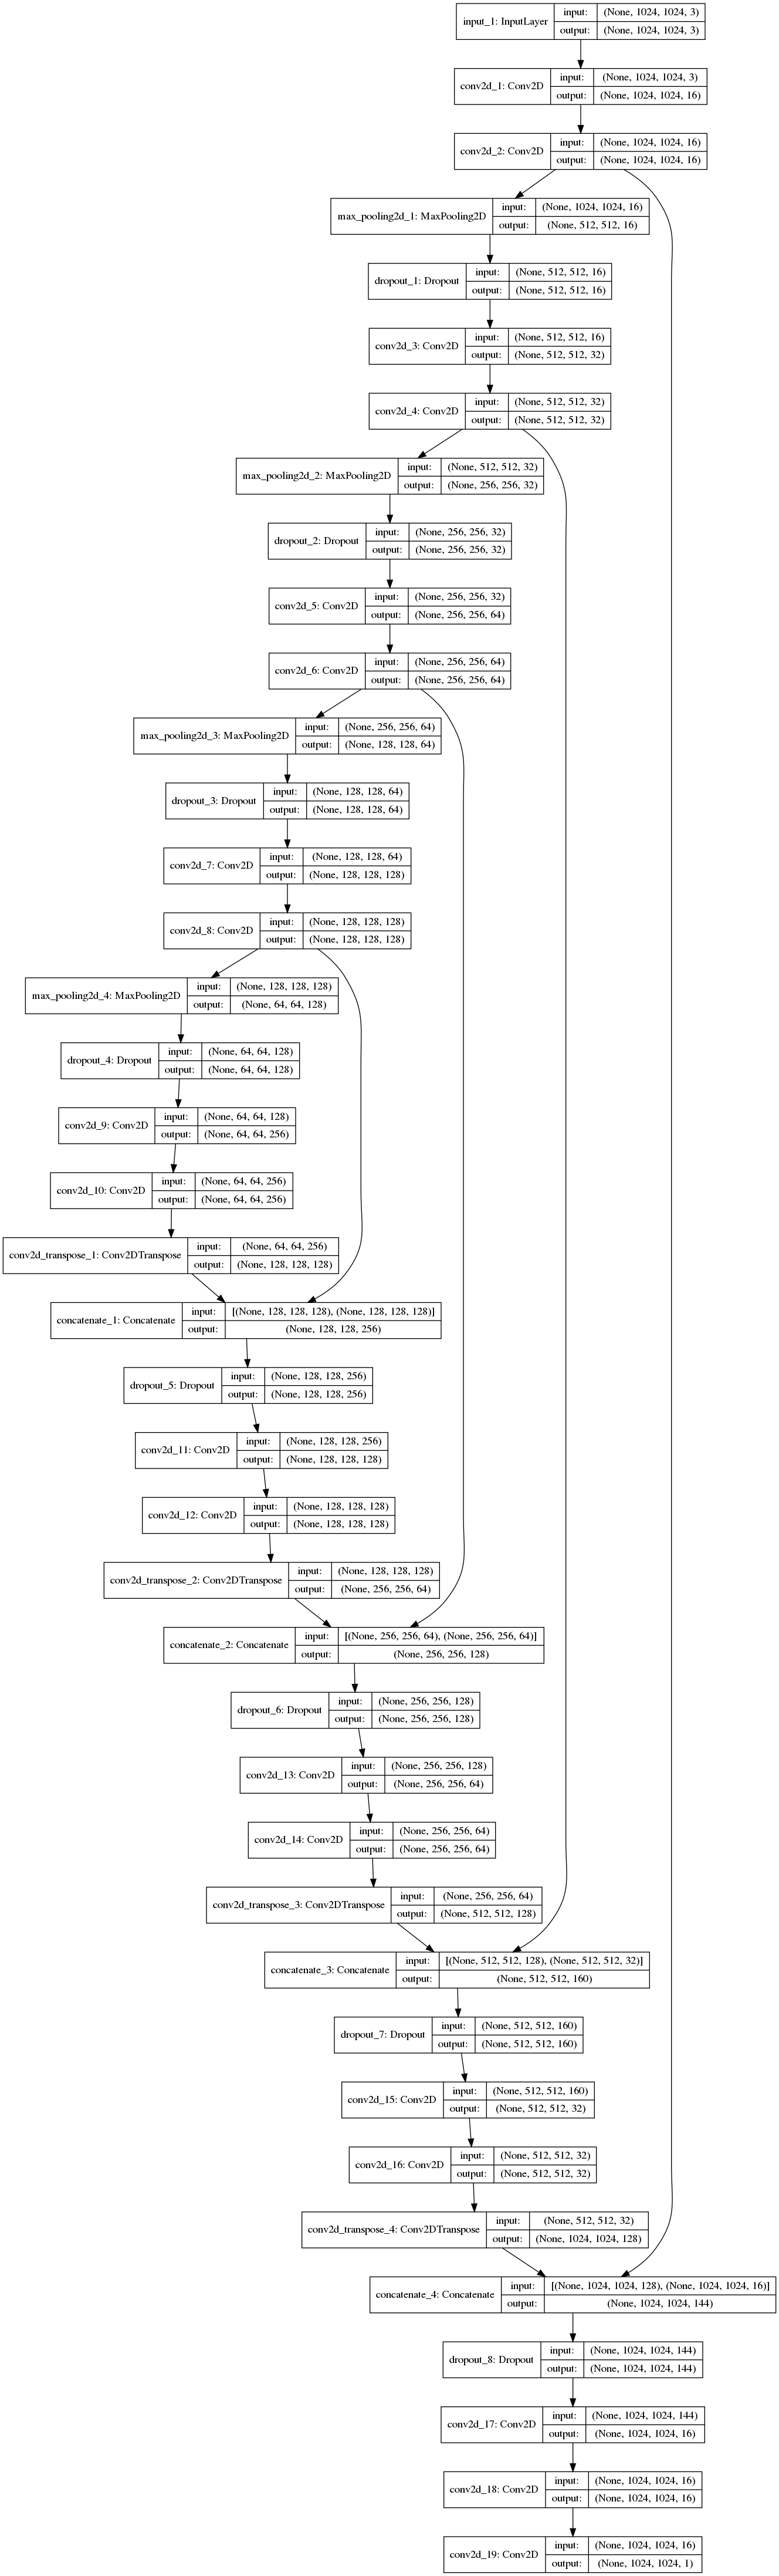

Generate this figure with Python:
import numpy as np
np.random.seed(42)

import os
import cv2
import pandas as pd
from generator import generator
import matplotlib.pyplot as plt
from keras.optimizers import Adam
from keras.utils import plot_model
from keras.models import load_model, Model
from keras.callbacks import TensorBoard, ModelCheckpoint
from keras.layers import BatchNormalization, Dropout, Concatenate
from keras.layers import Conv2D, MaxPool2D, Input, Conv2DTranspose, Add

def get_epoch_len(lbl, polygon_path):
    df = pd.read_csv(polygon_path)
    df = df[df['ClassType'] == lbl]
    return len(df)

class network:
    def __init__(self, model_path = None, input_shape = 1024):

        self.input_shape = (input_shape, input_shape, 3)

        if model_path == None:
            self.model = self.create_model()
        else:
            self.model = load_model(model_path)

    def create_model(self):

        input = Input(shape = self.input_shape)
        filters = 16
        #encoder
        conv_1 = Conv2D(filters, (3, 3), padding = 'same', activation = 'relu')(input)
        conv_2 = Conv2D(filters, (3, 3), padding = 'same', activation = 'relu')(conv_1)
        pool_1 = MaxPool2D((2, 2))(conv_2)
        drop_1 = Dropout(0.5)(pool_1)

        conv_3 = Conv2D(filters * 2, (3, 3), padding = 'same', activation = 'relu')(drop_1)
        conv_4 = Conv2D(filters * 2, (3, 3), padding = 'same', activation = 'relu')(conv_3)
        pool_2 = MaxPool2D((2, 2))(conv_4)
        drop_2 = Dropout(0.5)(pool_2)

        conv_5 = Conv2D(filters * 4, (3, 3), padding = 'same', activation = 'relu')(drop_2)
        conv_6 = Conv2D(filters * 4, (3, 3), padding = 'same', activation = 'relu')(conv_5)
        pool_3 = MaxPool2D((2, 2))(conv_6)
        drop_3 = Dropout(0.5)(pool_3)

        conv_7 = Conv2D(filters * 8, (3, 3), padding = 'same', activation = 'relu')(drop_3)
        conv_8 = Conv2D(filters * 8, (3, 3), padding = 'same', activation = 'relu')(conv_7)
        pool_4 = MaxPool2D((2, 2))(conv_8)
        drop_4 = Dropout(0.5)(pool_4)

        #bridge
        conv_b1 = Conv2D(filters * 16, (3, 3), padding = 'same', activation = 'relu')(drop_4)
        conv_b2 = Conv2D(filters * 16, (3, 3), padding = 'same', activation = 'relu')(conv_b1)

        #decoder
        upsm_1 = Conv2DTranspose(filters * 8, (3, 3), strides = (2, 2), padding = 'same')(conv_b2)
        concat_3 = Concatenate()([upsm_1, conv_8])
        drop_5 = Dropout(0.5)(concat_3)
        conv_9 = Conv2D(filters * 8, (3, 3), padding = 'same', activation = 'relu')(drop_5)
        conv_10 = Conv2D(filters * 8, (3, 3), padding = 'same', activation = 'relu')(conv_9)

        upsm_2 = Conv2DTranspose(filters * 4, (3, 3), strides = (2, 2), padding = 'same')(conv_10)
        concat_4 = Concatenate()([upsm_2, conv_6])
        drop_6 = Dropout(0.5)(concat_4)
        conv_11 = Conv2D(filters * 4, (3, 3), padding = 'same', activation = 'relu')(drop_6)
        conv_12 = Conv2D(filters * 4, (3, 3), padding = 'same', activation = 'relu')(conv_11)

        upsm_3 = Conv2DTranspose(filters * 8, (3, 3), strides = (2, 2), padding = 'same')(conv_12)
        concat_5 = Concatenate()([upsm_3, conv_4])
        drop_7 = Dropout(0.5)(concat_5)
        conv_13 = Conv2D(filters * 2, (3, 3), padding = 'same', activation = 'relu')(drop_7)
        conv_14 = Conv2D(filters * 2, (3, 3), padding = 'same', activation = 'relu')(conv_13)

        upsm_4 = Conv2DTranspose(filters * 8, (3, 3), strides = (2, 2), padding = 'same')(conv_14)
        concat_6 = Concatenate()([upsm_4, conv_2])
        drop_8 = Dropout(0.5)(concat_6)
        conv_15 = Conv2D(filters * 1, (3, 3), padding = 'same', activation = 'relu')(drop_8)
        conv_16 = Conv2D(filters * 1, (3, 3), padding = 'same', activation = 'relu')(conv_15)
        output = Conv2D(1, (1, 1), padding = 'same', activation = 'sigmoid')(conv_16)

        net = Model(input, output)
        net.summary()
        plot_model(net, 'model.png', show_shapes = True)

        return net

    def train(self, train_path, polygon_path, scaler_path, epochs, bs, lr, callback_dir, log_dir, lbl):

        train_gen = generator(lbl, img_path = train_path, polygon_path = polygon_path, scaler_path = scaler_path, bs = int(bs), input_shape = self.input_shape)

        self.model.compile(loss = 'binary_crossentropy', optimizer = Adam(lr = lr, decay = lr // epochs), metrics = ['mae'])
        #self.model.compile(loss = 'mae', optimizer = 'adadelta', metrics = ['mse'])
        #self.model.compile(loss = 'mae', optimizer = RAdam(), metrics = ['mse'])

        filepath = callback_dir + os.path.sep + "weights-improvement-{epoch:02d}-{loss:.2f}.hdf5"

        callbacks = [
        ModelCheckpoint(filepath, monitor = 'loss', verbose = 1, save_best_only = True, save_weights_only=False),
        TensorBoard(log_dir = log_dir)
        ]

        H = self.model.fit_generator(
        train_gen,
        steps_per_epoch = get_epoch_len(lbl, polygon_path) // bs,
        #validation_data = val_gen,
        #validation_steps = len(os.listdir(val_path)) // bs,
        epochs = epochs,
        shuffle = True,
        verbose = 1,
        callbacks = callbacks
        )

        self.model.save('classifier.hdf5')
        self.plot_data(H, epochs)

    def predict(self, img):
        img = cv2.resize(img, self.input_shape[:2])
        img = np.expand_dims(img, axis = 0)

        out_img = self.model.predict(img)[0]
        out_img = out_img > 0.95

        cv2.imshow("img", img[0])
        cv2.imshow("preds", out_img.astype('int') * 255.0)
        cv2.waitKey(0)

    def evaluate(self, img_dir):
        pass

    def plot_data(self, H, n):
        plt.plot(np.arange(0, n), H.history['loss'], label = 'train loss', color = 'g')
        #plt.plot(np.arange(0, n), H.history['val_loss'], label = 'validation loss', color = 'b')
        plt.title('training loss')
        plt.xlabel('Epoch #')
        plt.ylabel('loss')
        plt.legend(loc = 'upper right')
        plt.savefig('graph_test.png')
